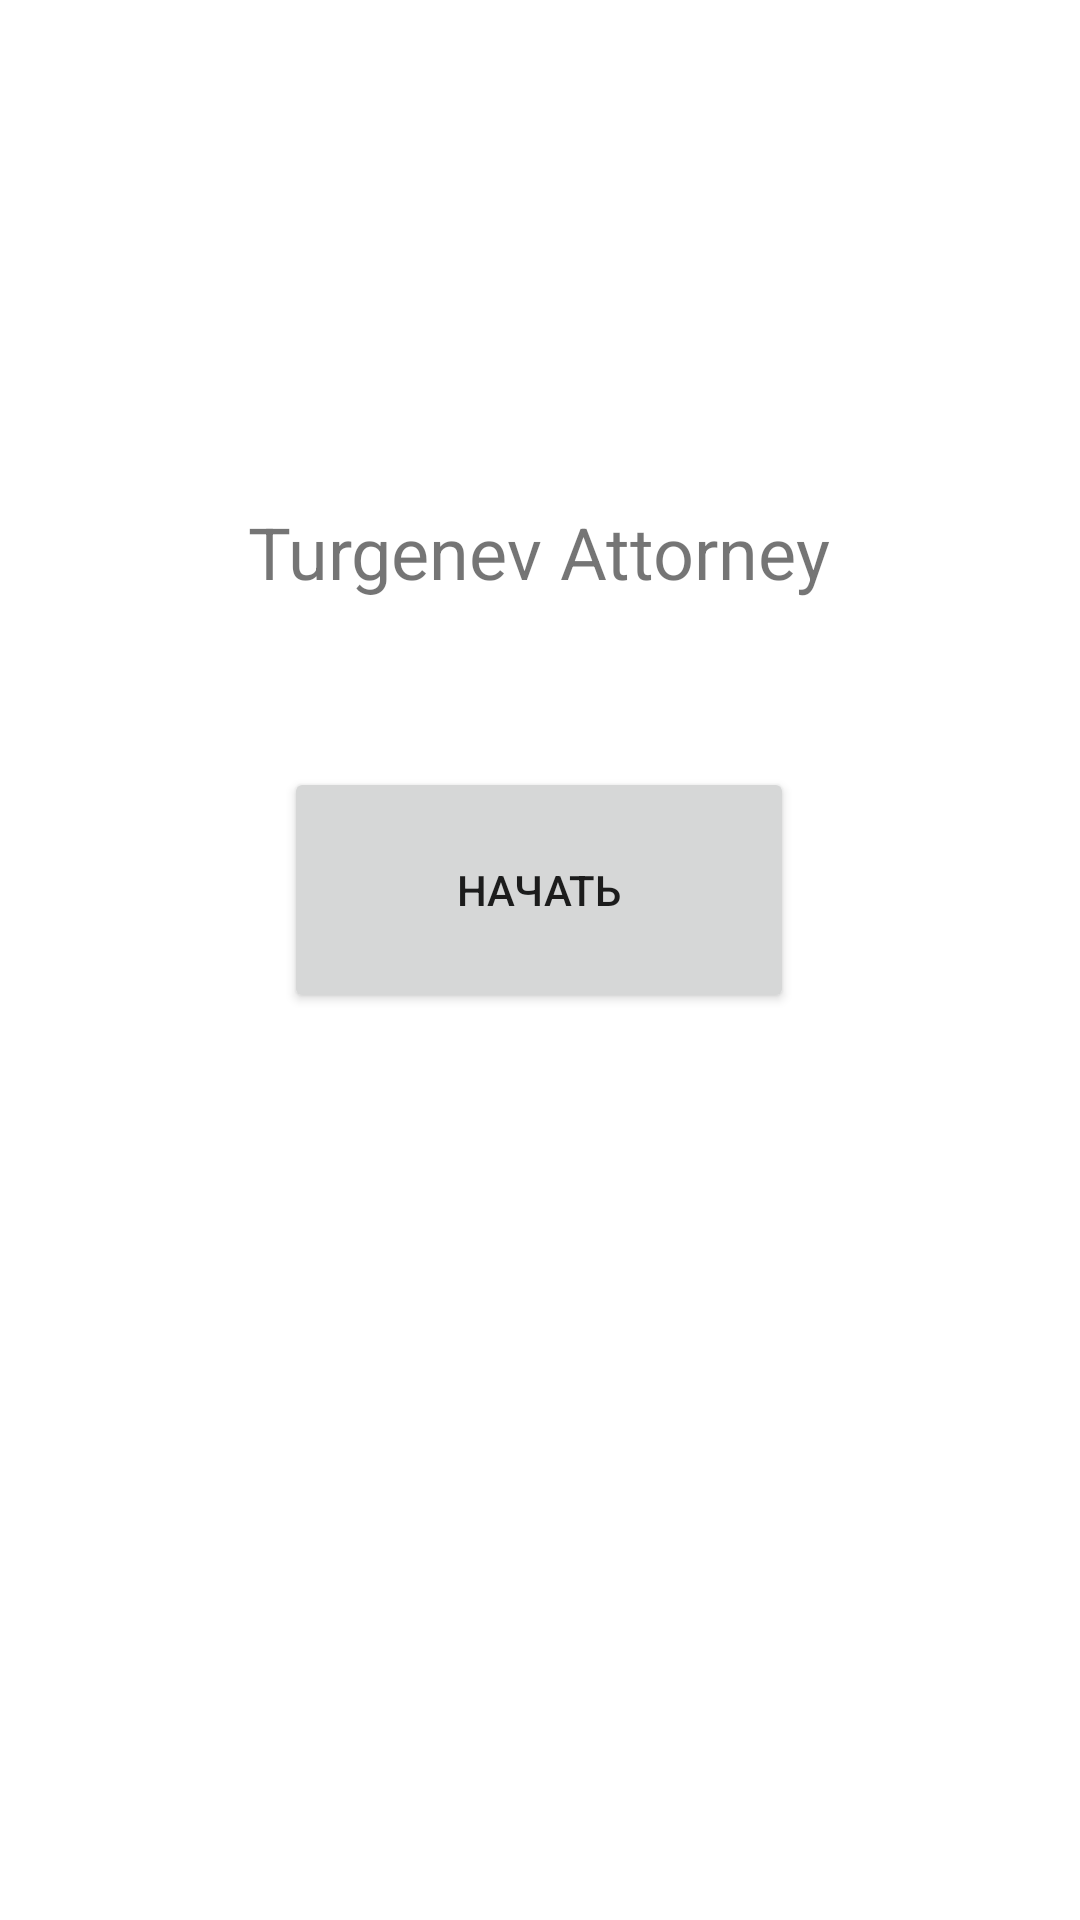

Write the Android layout XML for this screen, with the resource values it uses.
<!-- AndroidManifest.xml: application theme Theme.TurgenevAttorney -->
<!-- res/layout/activity_main.xml -->
<?xml version="1.0" encoding="utf-8"?>
<androidx.constraintlayout.widget.ConstraintLayout xmlns:android="http://schemas.android.com/apk/res/android"
    xmlns:app="http://schemas.android.com/apk/res-auto"
    xmlns:tools="http://schemas.android.com/tools"
    android:layout_width="match_parent"
    android:layout_height="match_parent"
    tools:context=".MainActivity">

    <TextView
        android:id="@+id/textView"
        android:layout_width="195dp"
        android:layout_height="32dp"
        android:text="@string/turgenev_attorney"
        android:textFontWeight="900"
        android:textSize="24sp"
        android:textStyle="bold"
        app:layout_constraintBottom_toBottomOf="parent"
        app:layout_constraintEnd_toEndOf="parent"
        app:layout_constraintStart_toStartOf="parent"
        app:layout_constraintTop_toTopOf="parent"
        app:layout_constraintVertical_bias="0.276" />

    <Button
        android:id="@+id/start_button"
        android:layout_width="170dp"
        android:layout_height="82dp"
        android:layout_marginStart="120dp"
        android:layout_marginTop="56dp"
        android:layout_marginEnd="121dp"
        android:text="@string/start"
        app:layout_constraintEnd_toEndOf="parent"
        app:layout_constraintStart_toStartOf="parent"
        app:layout_constraintTop_toBottomOf="@+id/textView" />

</androidx.constraintlayout.widget.ConstraintLayout>
<!-- resources referenced by this layout -->
<resources>
  <string name="start">Начать</string>
  <string name="turgenev_attorney">Turgenev Attorney</string>
  <style name="Theme.TurgenevAttorney" parent="Theme.MaterialComponents.DayNight.DarkActionBar">
          
          <item name="colorPrimary">@color/purple_500</item>
          <item name="colorPrimaryVariant">@color/purple_700</item>
          <item name="colorOnPrimary">@color/white</item>
          
          <item name="colorSecondary">@color/teal_200</item>
          <item name="colorSecondaryVariant">@color/teal_700</item>
          <item name="colorOnSecondary">@color/black</item>
          
          <item name="android:statusBarColor">?attr/colorPrimaryVariant</item>
          
      </style>
  <!-- not gathered from this repository: default colours our renderer supplied (Android Studio template values) -->
  <color name="purple_500">#FF6200EE</color>
  <color name="purple_700">#FF3700B3</color>
  <color name="teal_200">#FF03DAC5</color>
  <color name="teal_700">#FF018786</color>
  <color name="black">#FF000000</color>
  <color name="white">#FFFFFFFF</color>
</resources>
